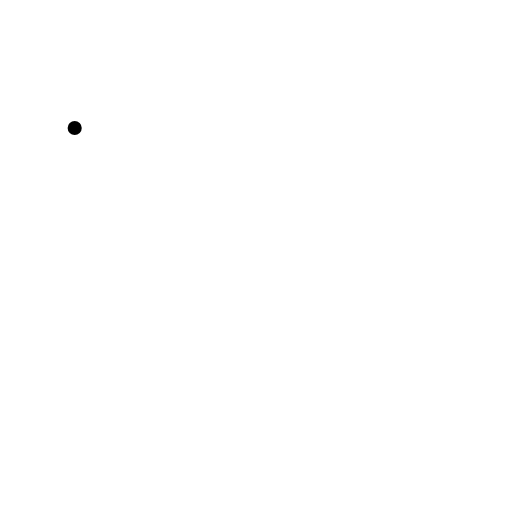
t = 0.00 s
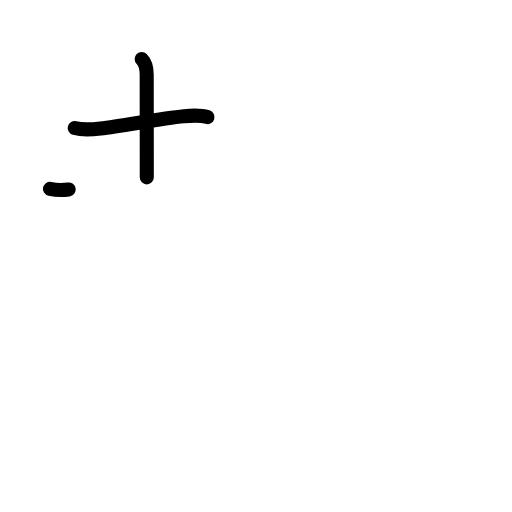
t = 2.20 s
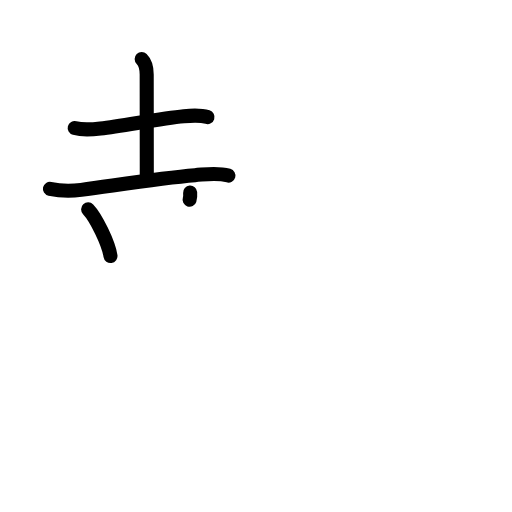
t = 4.40 s
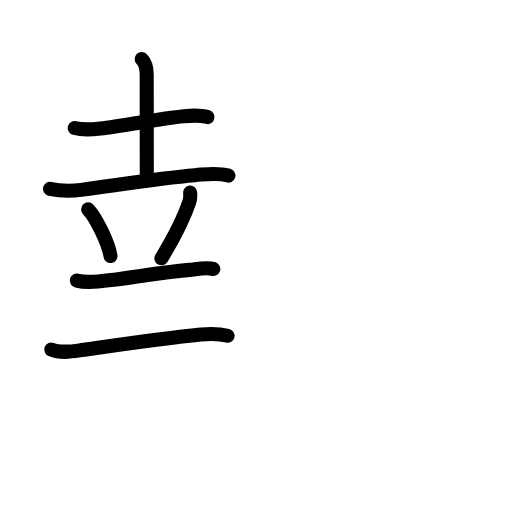
t = 6.60 s
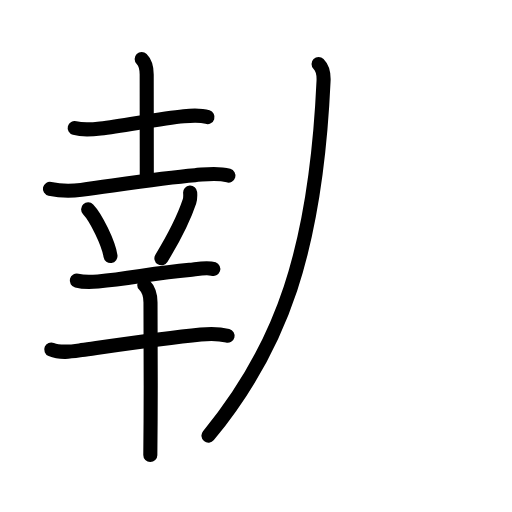
t = 8.80 s
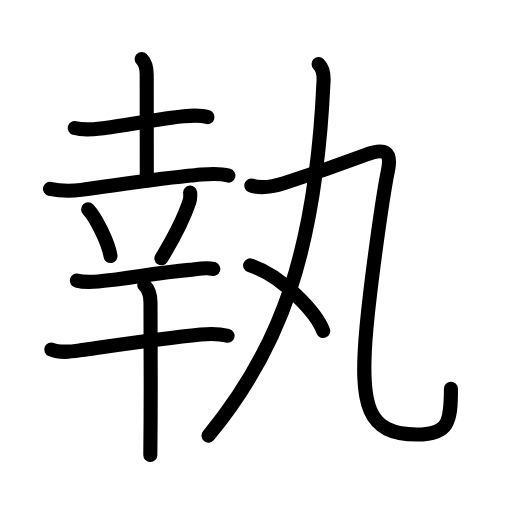
t = 11.00 s

The animated SVG that drew these frames (rendered in a browser with its animation timeline set to each time). Animation: 39 SMIL elements (animate=39); one cycle of 11.00 s.

<?xml version="1.0" encoding="UTF-8"?>
<!--
AniKanjiVG is licensed by CC-BY-SA Paul C. Sommerhoff (https://bitbucket.org/sommerhoff/anikanjivg).
AniKanjiVG uses KanjiVG which is licensed by CC-BY-SA Ulrich Apel (http://kanjivg.tagaini.net).
See also http://creativecommons.org/licenses/by-sa/3.0/
-->
<svg xmlns:kvg='http://kanjivg.tagaini.net' xmlns='http://www.w3.org/2000/svg' width='109' height='109' viewBox='0 0 109 109' style='fill:none;stroke:#000000;stroke-width:3;stroke-linecap:round;stroke-linejoin:round;' id="kvg:kanji_057f7"><g id="kvg:057f7" kvg:element="執"><g id="kvg:057f7-g1" kvg:element="幸" kvg:position="left"><g id="kvg:057f7-g2" kvg:position="top"><g id="kvg:057f7-g3" kvg:element="土" kvg:radical="general"><path id="kvg:057f7-s1" kvg:type="㇐" d="M15.9,27.26c1.85,0.49,3.82,0.29,5.49,0.09c5.1-0.62,12.78-2.12,17.74-2.6c1.71-0.17,3.37-0.33,5.04,0.18"><animate attributeName="d" begin="0.0s" dur="0.3333333333333333s" from="M15.9,27.26C15.9,27.26,15.9,27.26,15.9,27.26" to="M15.9,27.26c1.85,0.49,3.82,0.29,5.49,0.09" />
<animate attributeName="d" begin="0.3333333333333333s" dur="0.3333333333333333s" from="M15.9,27.26c1.85,0.49,3.82,0.29,5.49,0.09c0,0,0,0,0,0,0" to="M15.9,27.26c1.85,0.49,3.82,0.29,5.49,0.09c5.1-0.62,12.78-2.12,17.74-2.6" />
<animate attributeName="d" begin="0.6666666666666666s" dur="0.3333333333333333s" from="M15.9,27.26c1.85,0.49,3.82,0.29,5.49,0.09c5.1-0.62,12.78-2.12,17.74-2.6c0,0,0,0,0,0,0" to="M15.9,27.26c1.85,0.49,3.82,0.29,5.49,0.09c5.1-0.62,12.78-2.12,17.74-2.6c1.71-0.17,3.37-0.33,5.04,0.18" />
</path>
<path id="kvg:057f7-s2" kvg:type="㇑a" d="M30.16,12.57c0.7,0.7,1.07,1.68,1.07,3.31c0,11.82,0.02,18.91,0.02,21.88"><animate attributeName="d" begin="1.0s" dur="0.5s" from="M30.16,12.57C30.16,12.57,30.16,12.57,30.16,12.57" to="M30.16,12.57c0.7,0.7,1.07,1.68,1.07,3.31" />
<animate attributeName="d" begin="1.5s" dur="0.5s" from="M30.16,12.57c0.7,0.7,1.07,1.68,1.07,3.31c0,0,0,0,0,0,0" to="M30.16,12.57c0.7,0.7,1.07,1.68,1.07,3.31c0,11.82,0.02,18.91,0.02,21.88" />
<animate attributeName="d" begin="0s" dur="1.0s" from="M-100,-100" to="M-100,-100" />
</path>
<path id="kvg:057f7-s3" kvg:type="㇐" d="M10.63,40.2c2.5,0.55,4.49,0.51,6.65,0.22c9.7-1.34,17.28-2.56,24.23-3.12c2.53-0.2,4.61-0.63,7.12,0.08"><animate attributeName="d" begin="2.0s" dur="0.3333333333333333s" from="M10.63,40.2C10.63,40.2,10.63,40.2,10.63,40.2" to="M10.63,40.2c2.5,0.55,4.49,0.51,6.65,0.22" />
<animate attributeName="d" begin="2.3333333333333335s" dur="0.3333333333333333s" from="M10.63,40.2c2.5,0.55,4.49,0.51,6.65,0.22c0,0,0,0,0,0,0" to="M10.63,40.2c2.5,0.55,4.49,0.51,6.65,0.22c9.7-1.34,17.28-2.56,24.23-3.12" />
<animate attributeName="d" begin="2.6666666666666665s" dur="0.3333333333333333s" from="M10.63,40.2c2.5,0.55,4.49,0.51,6.65,0.22c9.7-1.34,17.28-2.56,24.23-3.12c0,0,0,0,0,0,0" to="M10.63,40.2c2.5,0.55,4.49,0.51,6.65,0.22c9.7-1.34,17.28-2.56,24.23-3.12c2.53-0.2,4.61-0.63,7.12,0.08" />
<animate attributeName="d" begin="0s" dur="2.0s" from="M-100,-100" to="M-100,-100" />
</path>
</g>
<path id="kvg:057f7-s4" kvg:type="㇔" d="M18.76,44.56c1.68,1.75,4.34,7.21,4.76,9.94"><animate attributeName="d" begin="3.0s" dur="1.0s" from="M18.76,44.56C18.76,44.56,18.76,44.56,18.76,44.56" to="M18.76,44.56c1.68,1.75,4.34,7.21,4.76,9.94" />
<animate attributeName="d" begin="0s" dur="3.0s" from="M-100,-100" to="M-100,-100" />
</path>
<path id="kvg:057f7-s5" kvg:type="㇒" d="M40.48,40.99c0.05,0.64,0.05,1.29-0.15,1.9c-1.08,3.24-2.71,6.74-5.97,12.1"><animate attributeName="d" begin="4.0s" dur="0.5s" from="M40.48,40.99C40.48,40.99,40.48,40.99,40.48,40.99" to="M40.48,40.99c0.05,0.64,0.05,1.29-0.15,1.9" />
<animate attributeName="d" begin="4.5s" dur="0.5s" from="M40.48,40.99c0.05,0.64,0.05,1.29-0.15,1.9c0,0,0,0,0,0,0" to="M40.48,40.99c0.05,0.64,0.05,1.29-0.15,1.9c-1.08,3.24-2.71,6.74-5.97,12.1" />
<animate attributeName="d" begin="0s" dur="4.0s" from="M-100,-100" to="M-100,-100" />
</path>
</g>
<g id="kvg:057f7-g4" kvg:element="干" kvg:position="bottom"><path id="kvg:057f7-s6" kvg:type="㇐" d="M16.35,59.73c1.52,0.39,3.31,0.29,4.52,0.18c6.62-0.56,11.74-1.78,19.49-2.46c1.36-0.12,3.7-0.66,5.05-0.18"><animate attributeName="d" begin="5.0s" dur="0.3333333333333333s" from="M16.35,59.73C16.35,59.73,16.35,59.73,16.35,59.73" to="M16.35,59.73c1.52,0.39,3.31,0.29,4.52,0.18" />
<animate attributeName="d" begin="5.333333333333333s" dur="0.3333333333333333s" from="M16.35,59.73c1.52,0.39,3.31,0.29,4.52,0.18c0,0,0,0,0,0,0" to="M16.35,59.73c1.52,0.39,3.31,0.29,4.52,0.18c6.62-0.56,11.74-1.78,19.49-2.46" />
<animate attributeName="d" begin="5.666666666666667s" dur="0.3333333333333333s" from="M16.35,59.73c1.52,0.39,3.31,0.29,4.52,0.18c6.62-0.56,11.74-1.78,19.49-2.46c0,0,0,0,0,0,0" to="M16.35,59.73c1.52,0.39,3.31,0.29,4.52,0.18c6.62-0.56,11.74-1.78,19.49-2.46c1.36-0.12,3.7-0.66,5.05-0.18" />
<animate attributeName="d" begin="0s" dur="5.0s" from="M-100,-100" to="M-100,-100" />
</path>
<g id="kvg:057f7-g5" kvg:element="十"><path id="kvg:057f7-s7" kvg:type="㇐" d="M10.91,74.4c2.04,0.85,4.38,0.43,6.48,0.13c7.85-1.11,17.4-2.52,25.35-3.31c2.02-0.2,3.75-0.23,5.71,0.26"><animate attributeName="d" begin="6.0s" dur="0.3333333333333333s" from="M10.91,74.4C10.91,74.4,10.91,74.4,10.91,74.4" to="M10.91,74.4c2.04,0.85,4.38,0.43,6.48,0.13" />
<animate attributeName="d" begin="6.333333333333333s" dur="0.3333333333333333s" from="M10.91,74.4c2.04,0.85,4.38,0.43,6.48,0.13c0,0,0,0,0,0,0" to="M10.91,74.4c2.04,0.85,4.38,0.43,6.48,0.13c7.85-1.11,17.4-2.52,25.35-3.31" />
<animate attributeName="d" begin="6.666666666666667s" dur="0.3333333333333333s" from="M10.91,74.4c2.04,0.85,4.38,0.43,6.48,0.13c7.85-1.11,17.4-2.52,25.35-3.31c0,0,0,0,0,0,0" to="M10.91,74.4c2.04,0.85,4.38,0.43,6.48,0.13c7.85-1.11,17.4-2.52,25.35-3.31c2.02-0.2,3.75-0.23,5.71,0.26" />
<animate attributeName="d" begin="0s" dur="6.0s" from="M-100,-100" to="M-100,-100" />
</path>
<path id="kvg:057f7-s8" kvg:type="㇑" d="M30.71,60.65c1.01,1.01,1.33,2.23,1.33,3.74c0,0.76,0.09,15.1,0.02,25.31c-0.02,3.13-0.04,5.72-0.06,7.18"><animate attributeName="d" begin="7.0s" dur="0.3333333333333333s" from="M30.71,60.65C30.71,60.65,30.71,60.65,30.71,60.65" to="M30.71,60.65c1.01,1.01,1.33,2.23,1.33,3.74" />
<animate attributeName="d" begin="7.333333333333333s" dur="0.3333333333333333s" from="M30.71,60.65c1.01,1.01,1.33,2.23,1.33,3.74c0,0,0,0,0,0,0" to="M30.71,60.65c1.01,1.01,1.33,2.23,1.33,3.74c0,0.76,0.09,15.1,0.02,25.31" />
<animate attributeName="d" begin="7.666666666666667s" dur="0.3333333333333333s" from="M30.71,60.65c1.01,1.01,1.33,2.23,1.33,3.74c0,0.76,0.09,15.1,0.02,25.31c0,0,0,0,0,0,0" to="M30.71,60.65c1.01,1.01,1.33,2.23,1.33,3.74c0,0.76,0.09,15.1,0.02,25.31c-0.02,3.13-0.04,5.72-0.06,7.18" />
<animate attributeName="d" begin="0s" dur="7.0s" from="M-100,-100" to="M-100,-100" />
</path>
</g>
</g>
</g>
<g id="kvg:057f7-g6" kvg:element="丸" kvg:position="right"><g id="kvg:057f7-g7" kvg:element="九"><path id="kvg:057f7-s9" kvg:type="㇒" d="M67.82,13.62c0.9,0.9,1.12,2.41,1.06,3.63c-1.63,35.99-9,56.74-24.5,75.49"><animate attributeName="d" begin="8.0s" dur="0.5s" from="M67.82,13.62C67.82,13.62,67.82,13.62,67.82,13.62" to="M67.82,13.62c0.9,0.9,1.12,2.41,1.06,3.63" />
<animate attributeName="d" begin="8.5s" dur="0.5s" from="M67.82,13.62c0.9,0.9,1.12,2.41,1.06,3.63c0,0,0,0,0,0,0" to="M67.82,13.62c0.9,0.9,1.12,2.41,1.06,3.63c-1.63,35.99-9,56.74-24.5,75.49" />
<animate attributeName="d" begin="0s" dur="8.0s" from="M-100,-100" to="M-100,-100" />
</path>
<g id="kvg:057f7-g8" kvg:element="乙"><path id="kvg:057f7-s10" kvg:type="㇈" d="M53.5,39.5c2.29,0.76,4.78,0.2,7-0.51c3.84-1.23,13.29-4.51,17.4-6.05c3.8-1.43,5.58-0.93,4.7,3.33C81.36,42.31,78.86,60.58,78,70c-1.5,16.5,0.24,22.5,10.75,22.5c6.75,0,7.25-2.62,7.25-9.75"><animate attributeName="d" begin="9.0s" dur="0.16666666666666666s" from="M53.5,39.5C53.5,39.5,53.5,39.5,53.5,39.5" to="M53.5,39.5c2.29,0.76,4.78,0.2,7-0.51" />
<animate attributeName="d" begin="9.166666666666666s" dur="0.16666666666666666s" from="M53.5,39.5c2.29,0.76,4.78,0.2,7-0.51c0,0,0,0,0,0,0" to="M53.5,39.5c2.29,0.76,4.78,0.2,7-0.51c3.84-1.23,13.29-4.51,17.4-6.05" />
<animate attributeName="d" begin="9.333333333333334s" dur="0.16666666666666666s" from="M53.5,39.5c2.29,0.76,4.78,0.2,7-0.51c3.84-1.23,13.29-4.51,17.4-6.05c0,0,0,0,0,0,0" to="M53.5,39.5c2.29,0.76,4.78,0.2,7-0.51c3.84-1.23,13.29-4.51,17.4-6.05c3.8-1.43,5.58-0.93,4.7,3.33" />
<animate attributeName="d" begin="9.5s" dur="0.16666666666666666s" from="M53.5,39.5c2.29,0.76,4.78,0.2,7-0.51c3.84-1.23,13.29-4.51,17.4-6.05c3.8-1.43,5.58-0.93,4.7,3.33c0,0,0,0,0,0,0" to="M53.5,39.5c2.29,0.76,4.78,0.2,7-0.51c3.84-1.23,13.29-4.51,17.4-6.05c3.8-1.43,5.58-0.93,4.7,3.33C81.36,42.31,78.86,60.58,78,70" />
<animate attributeName="d" begin="9.666666666666666s" dur="0.16666666666666666s" from="M53.5,39.5c2.29,0.76,4.78,0.2,7-0.51c3.84-1.23,13.29-4.51,17.4-6.05c3.8-1.43,5.58-0.93,4.7,3.33C81.36,42.31,78.86,60.58,78,70c0,0,0,0,0,0,0" to="M53.5,39.5c2.29,0.76,4.78,0.2,7-0.51c3.84-1.23,13.29-4.51,17.4-6.05c3.8-1.43,5.58-0.93,4.7,3.33C81.36,42.31,78.86,60.58,78,70c-1.5,16.5,0.24,22.5,10.75,22.5" />
<animate attributeName="d" begin="9.833333333333334s" dur="0.16666666666666666s" from="M53.5,39.5c2.29,0.76,4.78,0.2,7-0.51c3.84-1.23,13.29-4.51,17.4-6.05c3.8-1.43,5.58-0.93,4.7,3.33C81.36,42.31,78.86,60.58,78,70c-1.5,16.5,0.24,22.5,10.75,22.5c0,0,0,0,0,0,0" to="M53.5,39.5c2.29,0.76,4.78,0.2,7-0.51c3.84-1.23,13.29-4.51,17.4-6.05c3.8-1.43,5.58-0.93,4.7,3.33C81.36,42.31,78.86,60.58,78,70c-1.5,16.5,0.24,22.5,10.75,22.5c6.75,0,7.25-2.62,7.25-9.75" />
<animate attributeName="d" begin="0s" dur="9.0s" from="M-100,-100" to="M-100,-100" />
</path>
</g>
</g>
<g id="kvg:057f7-g9" kvg:element="丶"><path id="kvg:057f7-s11" kvg:type="㇔" d="M53.25,56.5c7,2.25,14.19,10.27,15.56,13.97"><animate attributeName="d" begin="10.0s" dur="1.0s" from="M53.25,56.5C53.25,56.5,53.25,56.5,53.25,56.5" to="M53.25,56.5c7,2.25,14.19,10.27,15.56,13.97" />
<animate attributeName="d" begin="0s" dur="10.0s" from="M-100,-100" to="M-100,-100" />
</path>
</g>
</g>
</g>
</svg>
